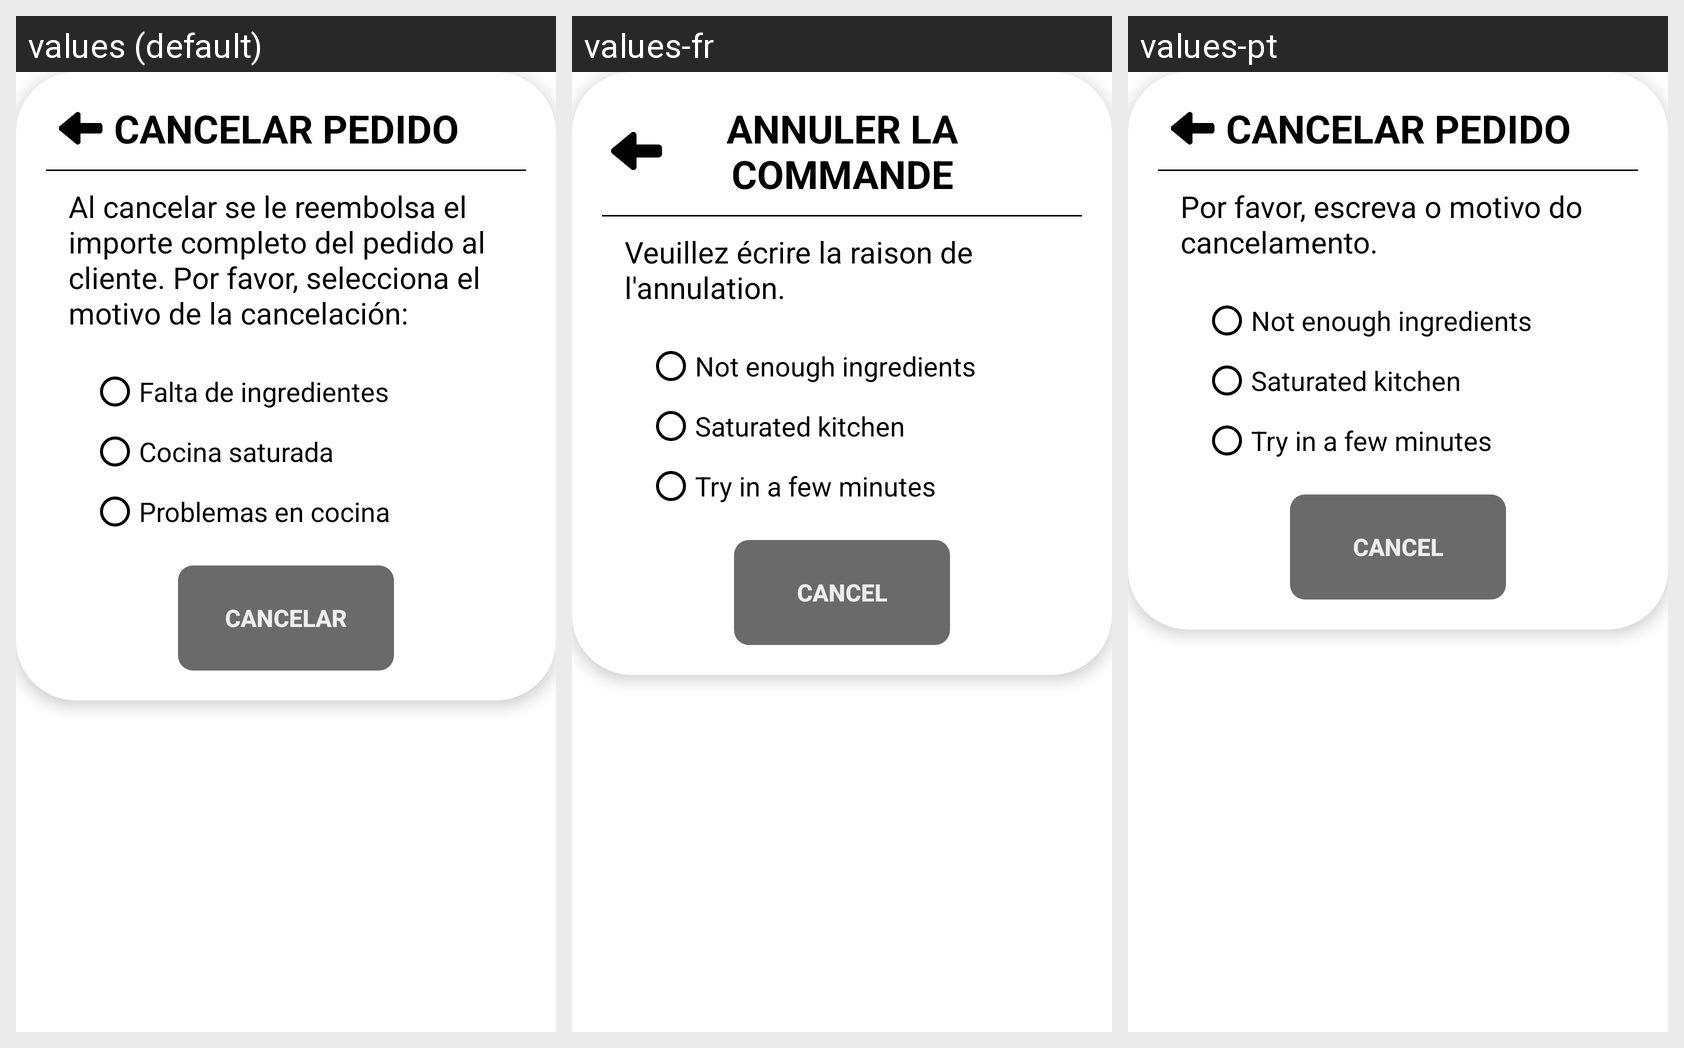

Locale-by-locale string values for the Android screen shown in this grid:
Android screen res/layout/popup_cancelar.xml rendered under 3 locales, left to right: values (default), values-fr, values-pt. Device: Nexus 5 (rendered at 1080×1920; each locale shown at half size, 540×960, under a caption strip naming it); theme Theme.Login.
Other locales in the repository, not shown: values-de, values-en, values-es.
Strings drawn on this screen, with the default value and each locale's value (text and hints the layout hard-codes, and strings that could not be matched under every locale, appear in the picture but are not listed):

motivoCancelar1
  values: Falta de ingredientes
  values-fr: Not enough ingredients
  values-pt: Not enough ingredients

motivoCancelar2
  values: Cocina saturada
  values-fr: Saturated kitchen
  values-pt: Saturated kitchen

motivoCancelar3
  values: Problemas en cocina
  values-fr: Try in a few minutes
  values-pt: Try in a few minutes

cancelarPedido
  values: Cancelar pedido
  values-fr: Annuler la commande
  values-pt: Cancelar pedido

cancelacion
  values: Al cancelar se le reembolsa el importe completo del pedido al cliente. Por favor, selecciona el motivo de la cancelación:
  values-fr: Veuillez écrire la raison de l'annulation.
  values-pt: Por favor, escreva o motivo do cancelamento.

cancelar
  values: CANCELAR
  values-fr: CANCEL
  values-pt: CANCEL
